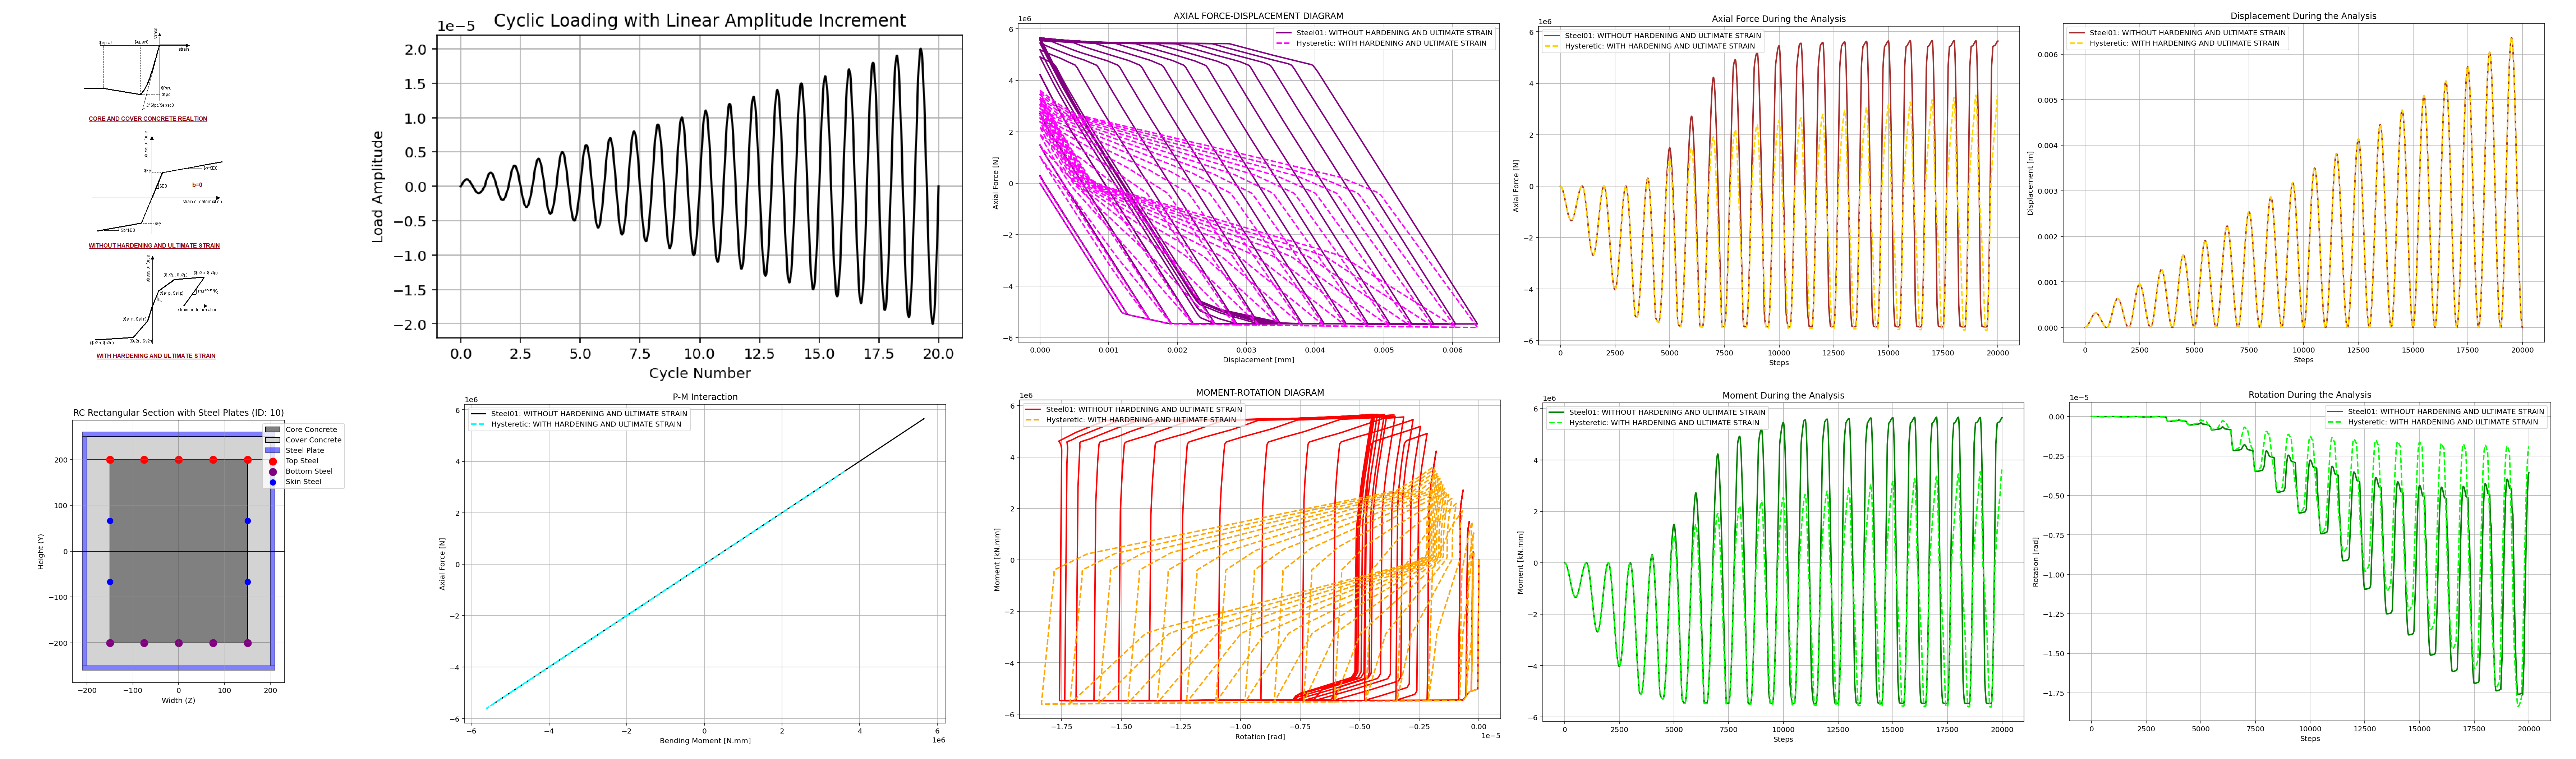

Generate this figure with Python:
###########################################################################################################
#                                             IN THE NAME OF ALLAH                                        #
#    REVERSED CYCLIC PUSHOVER ANALYSIS OF SINGLE DEGREE OF FREEDOM (SDOF) REINFORCED CONCRETE SECTIONS    #
#            WITH PLATES EVALUATING STRAIN HARDENING AND ULTIMATE STRAIN CRITERIA USING OPENSEES          #
#---------------------------------------------------------------------------------------------------------#
#                          THIS PROGRAM WRITTEN BY SALAR DELAVAR GHASHGHAEI (QASHQAI)                     #
#                                   EMAIL: salar.d.ghashghaei@gmail.com                                   #
###########################################################################################################

import openseespy.opensees as ops
import matplotlib.pyplot as plt
import numpy as np
import ANALYSIS_FUNCTION as S02
import COMPOSITE_CONCRETE_SECTION_FUN as S03

def CYCLIC_LOADING(num_cycles, samples_per_cycle, Amplitude_facor=1e-6, EXPO=False, exponent=2):
    import numpy as np
    import matplotlib.pyplot as plt
    
    increment_linear = 1.0  # linear increment per cycle
    #exponent = 2  # polynomial exponent for amplitude growth
    
    # Time vectors for each cycle
    t_cycle = np.linspace(0, 2 * np.pi, samples_per_cycle)
    
    if EXPO == False:
        # Generate cyclic loading with linear increment
        signals_linear = []
        for i in range(1, num_cycles + 1):
            amplitude = i * increment_linear * Amplitude_facor
            signals_linear.append(amplitude * np.sin(t_cycle))
        signal_linear = np.concatenate(signals_linear)
        time_linear = np.linspace(0, num_cycles, num_cycles * samples_per_cycle)
        # Plot: Linear Increment
        plt.figure()
        plt.plot(time_linear, signal_linear, color='black')
        plt.title('Cyclic Loading with Linear Amplitude Increment')
        plt.xlabel('Cycle Number')
        plt.ylabel('Load Amplitude')
        plt.grid(True)
        plt.tight_layout()
        plt.show()
        AAA = time_linear, signal_linear
        
    
    if EXPO == True:
        # Generate cyclic loading with polynomial increment
        signals_poly = []
        for i in range(1, num_cycles + 1):
            amplitude =  Amplitude_facor * i ** exponent
            signals_poly.append(amplitude * np.sin(t_cycle))
        signal_poly = np.concatenate(signals_poly)
        time_poly = np.linspace(0, num_cycles, num_cycles * samples_per_cycle)
        # Plot: Polynomial Increment
        plt.figure()
        plt.plot(time_poly, signal_poly, color='black')
        plt.title(f'Cyclic Loading with Polynomial Amplitude Increment (exponent={exponent})')
        plt.xlabel('Cycle Number')
        plt.ylabel('Load Amplitude')
        plt.grid(True)
        plt.tight_layout()
        plt.show()
        AAA = time_poly, signal_poly
    
    return AAA
    
# Parameters
num_cycles = 20
samples_per_cycle = 1000
TIME, AMP = CYCLIC_LOADING(num_cycles, samples_per_cycle) # Using this for Cyclic Displacement

# Define materials for nonlinear columns
# Define parameters (units: mm, N)
# ------------------------------------------
# CONCRETE                  tag   f'c        ec0   f'cu        ecu
# Core concrete (confined)
fcC = -27.6         # [N/mm²] Concrete Compressive Strength
ec0C = -0.0045      # [mm/mm] Concrete Compressive Strain
fcUC = -21          # [N/mm²] Concrete Compressive Ultimate Strength
ecuC = -0.015       # [mm/mm] Concrete Compressive Ultimate Strain

# Cover concrete (unconfined)
fcU = -18           # [N/mm²] Concrete Compressive Strength
ec0U = -0.0025      # [mm/mm] Concrete Compressive Strain
fcUU = -2           # [N/mm²] Concrete Compressive Ultimate Strength
ecuU = -0.008       # [mm/mm] Concrete Compressive Ultimate Strain
 
# STEEL
# Reinforcing steel
fy = 400          # [N/mm²] Steel Rebar Yield Strength   
Es = 2e5          # [N/mm²] Modulus of Elasticity
ey = fy/Es        # [mm/mm] Steel Rebar Yield Strain
fu = 1.1818*fy    # [N/mm²] Steel Rebar Ultimate Strength
esu = ey*75.2     # [mm/mm] Steel Rebar Ultimate Strain
Esh = (fu - fy)/(esu - ey)
Bs = Esh / Es

# Steel Plate
fyP = 240          # [N/mm²] Steel Rebar Yield Strength   
EsP = 2e5          # [N/mm²] Modulus of Elasticity
eyP = fyP/EsP      # [mm/mm] Steel Rebar Yield Strain
fuP = 1.1818*fyP   # [N/mm²] Steel Rebar Ultimate Strength
esuP = eyP*41.8    # [mm/mm] Steel Rebar Ultimate Strain
EshP = (fuP - fyP)/(esuP - eyP)
BsP = EshP / EsP

B = 400                 # [mm] Depth of the Section 
H = 500                 # [mm] Height of the Section  
cover = 50              # [mm] Concrete Section Cover
DIA = 25                # [mm] # Rebar Size Diameter
As = np.pi*(DIA**2)/4   # [mm²] Area of Rebar
plateThickness = 10     # [mm] Plate Thickness
# Define Analysis Properties
MAX_ITERATIONS = 5000      # Convergence iteration for test
MAX_TOLERANCE = 1.0e-12    # Convergence tolerance for test
#STEEL_KIND: 1 -> WITHOUT HARDENING AND ULTIMATE STRAIN
#STEEL_KIND: 2 -> WITH HARDENING AND ULTIMATE STRAIN
#%%------------------------------------------------------------------------------
def CYCLIC_SDOF(b, h, cover, Es, fy, As, ECU, CYCL, NUM, STEEL_KIND, num_cycles=3, amp_curv=0.000001):
    # Invert ultimate strain for OpenSees convention
    ECU_op = -ECU

    # Reset model
    ops.wipe()
    ops.model('basic', '-ndm', 2, '-ndf', 3)

    # Nodes
    ops.node(1, 0.0, 0.0)
    ops.node(2, 0.0, 0.0)
    ops.fix(1, 1, 1, 1)
    ops.fix(2, 0, 1, 0)

    secTag = 10
    coreTag = 1
    coverTag = 2
    steelTag = 3
    steelPlateTag = 4
    numBarsTop, barAreaTop = 5, np.pi *(18**2)/4
    numBarsBot, barAreaBot = 5, np.pi *(20**2)/4
    numBarsIntTot, barAreaInt = 4, np.pi *(5**2)/4
    
    if STEEL_KIND == 1:# WITHOUT HARDENING AND ULTIMATE STRAIN
        ops.uniaxialMaterial('Steel01', steelTag, fy, Es, 0.0) 
        ops.uniaxialMaterial('Steel01', steelPlateTag, fyP, EsP, 0.0) 
    if STEEL_KIND == 2:# WITH HARDENING AND ULTIMATE STRAIN    
        pinchX = 0.8   # Pinching factor in X direction
        pinchY = 0.5   # Pinching factor in Y direction
        damage1 = 0.0  # Damage due to ductility
        damage2 = 0.0  # Damage due to energy
        beta = 0.1 # Stiffness degradation parameter
        ops.uniaxialMaterial('Hysteretic', steelTag, fy, ey, fu, esu, 0.2*fu, 1.1*esu, -fy, -ey, -fu, -esu, -0.2*fu, -1.1*esu, pinchX, pinchY, damage1, damage2, beta)
        
        ops.uniaxialMaterial('Hysteretic', steelPlateTag , fyP, eyP, fuP, esuP, 0.2*fuP, 1.1*esuP, -fyP, -eyP, -fuP, -esuP, -0.2*fuP, -1.1*esuP, pinchX, pinchY, damage1, damage2, beta)
        # INFO LINK: https://opensees.berkeley.edu/wiki/index.php/Hysteretic_Material


    ops.uniaxialMaterial('Concrete01', coreTag, fcC, ec0C, fcUC, ecuC)  # Core concrete (confined)
    ops.uniaxialMaterial('Concrete01', coverTag, fcU, ec0U, fcUU, ecuU) # Cover concrete (unconfined)

    d, MASS = S03.CONCRETE_CONFINED_REC_PLATE_SECTION_QUAD(secTag, H, B, cover, cover, coreTag, coverTag, steelTag, steelPlateTag,
                                          numBarsTop, barAreaTop, numBarsBot, barAreaBot, numBarsIntTot, barAreaInt,
                                          plateThickness, PLOT=True, CONCRETE_DENSITY=2500/1e9, STEEL_DENSITY=7850/1e9)

    # Zero-length section element
    ops.element('zeroLengthSection', 1, 1, 2, secTag)

    # Data storage
    FORCE, MOMENT = [], []
    DISP, ROT = [], []
    KI, STEP = [], []

    # Define time series and load pattern
    ops.timeSeries('Linear', 1)
    ops.pattern('Plain', 1, 1)
    ops.load(2, 1.0, 0.0, 1.0)

    # Total steps per half-cycle
    steps = NUM

    # Use displacement control on rotational dof (dof 3 at node 2)
    ops.constraints('Plain')
    ops.numberer('Plain')
    ops.system('BandGeneral')
    ops.algorithm('Newton')
    ops.analysis('Static')
    
    for step in range(steps):
        print(step+1, CYCL[step])
        ops.integrator('DisplacementControl', 2, 1, CYCL[step]) 
        OK = ops.analyze(1)
        S02.ANALYSIS(OK, 1, MAX_TOLERANCE, MAX_ITERATIONS) # CHECK THE ANALYSIS
        # Record results
        ops.reactions()
        P = ops.nodeReaction(1, 1)
        M = ops.nodeReaction(1, 3)
        #print(rot, M)
        disp = ops.nodeDisp(2, 1)
        rot = ops.nodeDisp(2, 3)
        FORCE.append(P)
        MOMENT.append(M)
        DISP.append(disp)
        ROT.append(rot)
        KI.append(np.abs(M)/np.abs(rot))
        STEP.append(step)

    return FORCE, MOMENT, DISP, ROT, KI, STEP

#%%------------------------------------------------------------------------------
# WITHOUT HARDENING AND ULTIMATE STRAIN
AXIAL, MOMENT, DISP, ROT, KI, STEP = CYCLIC_SDOF(B, H, cover, Es, fy, As, esu, CYCL=AMP, NUM=len(AMP), STEEL_KIND=1)
# WITH HARDENING AND ULTIMATE STRAIN
AXIAL02, MOMENT02, DISP02, ROT02, KI02, STEP02  = CYCLIC_SDOF(B, H, cover, Es, fy, As, esu, CYCL=AMP, NUM=len(AMP), STEEL_KIND=2)

plt.figure(1, figsize=(12, 8))
plt.plot(MOMENT, AXIAL, color='black')
plt.plot(MOMENT02, AXIAL02, color='cyan', linestyle='--', linewidth=2)
#plt.scatter(MOMENT, AXIAL, color='blue', linewidth=2)
#plt.scatter(MOMENT02, AXIAL02, color='cyan', linestyle='--', linewidth=2)
plt.title('P-M Interaction')
plt.ylabel('Axial Force [N]')
plt.xlabel('Bending Moment [N.mm]')
plt.legend(['Steel01: WITHOUT HARDENING AND ULTIMATE STRAIN', 'Hysteretic: WITH HARDENING AND ULTIMATE STRAIN'])
plt.grid()
plt.show()

plt.figure(2, figsize=(12, 8))
plt.plot(DISP, AXIAL, color='purple', linewidth=2)
plt.plot(DISP02, AXIAL02, color='magenta', linestyle='--', linewidth=2)
#plt.scatter(DISP, AXIAL, color='purple', linewidth=2)
#plt.scatter(DISP02, AXIAL02, color='magenta', linestyle='--', linewidth=2)
plt.title('AXIAL FORCE-DISPLACEMENT DIAGRAM')
plt.ylabel('Axial Force [N]')
plt.xlabel('Displacement [mm]')
plt.legend(['Steel01: WITHOUT HARDENING AND ULTIMATE STRAIN', 'Hysteretic: WITH HARDENING AND ULTIMATE STRAIN'])
plt.grid()
plt.show()

plt.figure(3, figsize=(12, 8))
plt.plot(ROT, MOMENT, color='red', linewidth=2)
plt.plot(ROT02, MOMENT02, color='orange', linestyle='--', linewidth=2)
#plt.scatter(ROT, MOMENT, color='red', linewidth=2)
#plt.scatter(ROT02, MOMENT02, color='orange', linestyle='--', linewidth=2)
plt.title('MOMENT-ROTATION DIAGRAM')
plt.ylabel('Moment [kN.mm]')
plt.xlabel('Rotation [rad]')
plt.legend(['Steel01: WITHOUT HARDENING AND ULTIMATE STRAIN', 'Hysteretic: WITH HARDENING AND ULTIMATE STRAIN'])
plt.grid()
plt.show()

plt.figure(4, figsize=(12, 8))
#plt.plot(KI, np.abs(AXIAL), color='black', linewidth=2)
#plt.plot(KI02, np.abs(AXIAL02), color='grey', linestyle='--', linewidth=2)
plt.scatter(KI, np.abs(AXIAL), color='black', linewidth=2)
plt.scatter(KI02, np.abs(AXIAL02), color='grey', linestyle='--', linewidth=2)
plt.title('ROTATIONAL_STIFFNESS-AXIAL RIGIDITY DIAGRAM')
plt.ylabel('Rotational Stiffness [N.mm/Rad]')
plt.xlabel('Axial Rigidity [N]')
plt.legend(['Steel01: WITHOUT HARDENING AND ULTIMATE STRAIN', 'Hysteretic: WITH HARDENING AND ULTIMATE STRAIN'])
plt.semilogx()
plt.semilogy()
plt.grid()
plt.show()

plt.figure(5, figsize=(12, 8))
plt.plot(STEP, AXIAL, color='brown', linewidth=2)
plt.plot(STEP02, AXIAL02, color='gold', linestyle='--', linewidth=2)
#plt.scatter(STEP, AXIAL, color='brown', linewidth=2)
#plt.scatter(STEP02, AXIAL02, color='gold', linestyle='--', linewidth=2)
plt.title('Axial Force During the Analysis')
plt.ylabel('Axial Force [N]')
plt.xlabel('Steps')
plt.legend(['Steel01: WITHOUT HARDENING AND ULTIMATE STRAIN', 'Hysteretic: WITH HARDENING AND ULTIMATE STRAIN'])
plt.grid()
plt.show()

plt.figure(6, figsize=(12, 8))
plt.plot(STEP, MOMENT, color='green', linewidth=2)
plt.plot(STEP02, MOMENT02, color='lime', linestyle='--', linewidth=2)
#plt.scatter(STEP, MOMENT, color='green', linewidth=2)
#plt.scatter(STEP02, MOMENT02, color='lime', linestyle='--', linewidth=2)
plt.title('Moment During the Analysis')
plt.ylabel('Moment [kN.mm]')
plt.xlabel('Steps')
plt.legend(['Steel01: WITHOUT HARDENING AND ULTIMATE STRAIN', 'Hysteretic: WITH HARDENING AND ULTIMATE STRAIN'])
plt.grid()
plt.show()

plt.figure(7, figsize=(12, 8))
plt.plot(STEP, DISP, color='brown', linewidth=2)
plt.plot(STEP02, DISP02, color='gold', linestyle='--', linewidth=2)
#plt.scatter(STEP, DISP, color='brown', linewidth=2)
#plt.scatter(STEP02, DISP02, color='gold', linestyle='--', linewidth=2)
plt.title('Displacement During the Analysis')
plt.ylabel('Displacement [m]')
plt.xlabel('Steps')
plt.legend(['Steel01: WITHOUT HARDENING AND ULTIMATE STRAIN', 'Hysteretic: WITH HARDENING AND ULTIMATE STRAIN'])
plt.grid()
plt.show()

plt.figure(8, figsize=(12, 8))
plt.plot(STEP, ROT, color='green', linewidth=2)
plt.plot(STEP02, ROT02, color='lime', linestyle='--', linewidth=2)
#plt.scatter(STEP, ROT, color='green', linewidth=2)
#plt.scatter(STEP02, ROT02, color='lime', linestyle='--', linewidth=2)
plt.title('Rotation During the Analysis')
plt.ylabel('Rotation [rad]')
plt.xlabel('Steps')
plt.legend(['Steel01: WITHOUT HARDENING AND ULTIMATE STRAIN', 'Hysteretic: WITH HARDENING AND ULTIMATE STRAIN'])
plt.grid()
plt.show()

#%%------------------------------------------------------------------------------   
# EXPORT DATA TO EXCEL
import pandas as pd
DATA_TOTAL = { 
    'DISP_WO': DISP,# WITHOUT HARDENING AND ULTIMATE STRAIN
    'DISP_W': DISP02,# WITH HARDENING AND ULTIMATE STRAIN
    'ROTATION_WO': ROT,
    'ROTATION_W': ROT02,
    'AXIAL_FORCE_WO': AXIAL,
    'AXIAL_FORCE_W': AXIAL02,
    'MOMENT_WO': MOMENT,
    'MOMENT_W': MOMENT02,
    'AXIAL_RIGIDITY_WO': np.abs(AXIAL),
    'AXIAL_RIGIDITY_W': np.abs(AXIAL02),
    'ROTATIONAL_ST_WO': KI,
    'ROTATIONAL_ST_W': KI02,
}
# Convert to DataFrame
results_df = pd.DataFrame(DATA_TOTAL)
# Export the DataFrame to an Excel file
results_df.to_excel('COMPOSITE_CYCLIC_RESULTS.xlsx', index=False) 

    
